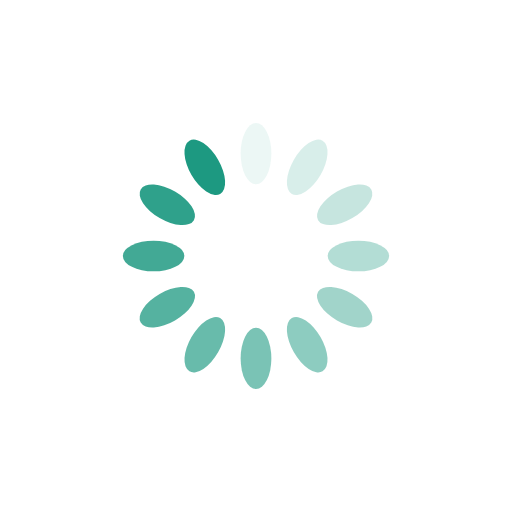
t = 0.00 s
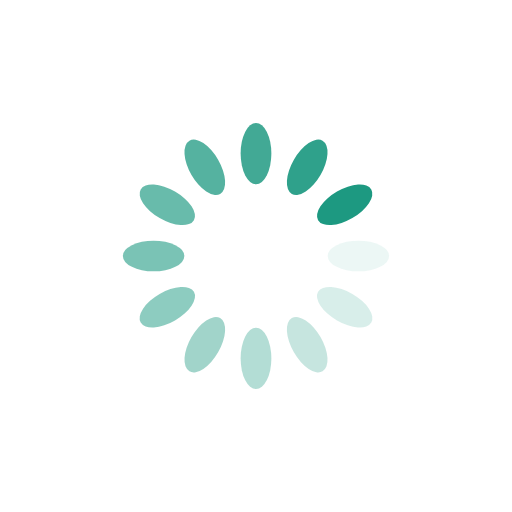
t = 0.25 s
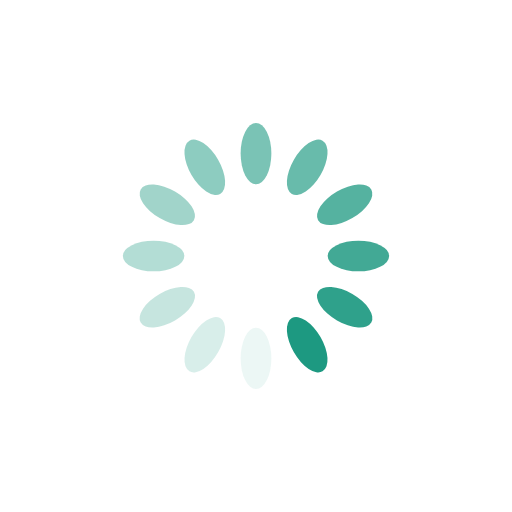
t = 0.50 s
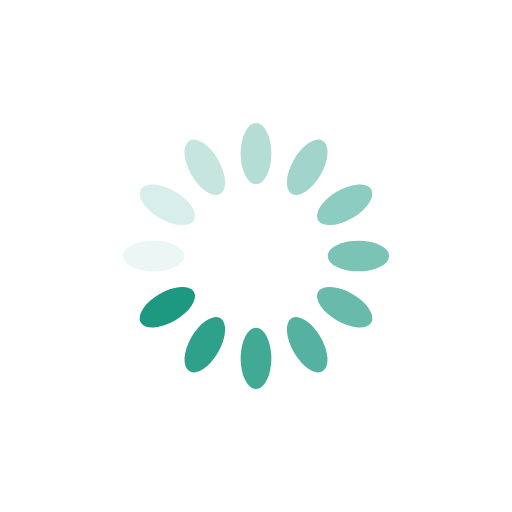
t = 0.75 s

The animated SVG that drew these frames (rendered in a browser with its animation timeline set to each time). Animation: 12 SMIL elements (animate=12); one cycle of 1.00 s, repeats indefinitely.

<?xml version="1.0" encoding="utf-8"?>
<svg xmlns="http://www.w3.org/2000/svg" xmlns:xlink="http://www.w3.org/1999/xlink" style="margin: auto; background: none; display: block; shape-rendering: auto;" width="200px" height="200px" viewBox="0 0 100 100" preserveAspectRatio="xMidYMid">
<g transform="rotate(0 50 50)">
  <rect x="47" y="24" rx="3" ry="6" width="6" height="12" fill="#1D9981">
    <animate attributeName="opacity" values="1;0" keyTimes="0;1" dur="1s" begin="-0.9166666666666666s" repeatCount="indefinite"></animate>
  </rect>
</g><g transform="rotate(30 50 50)">
  <rect x="47" y="24" rx="3" ry="6" width="6" height="12" fill="#1D9981">
    <animate attributeName="opacity" values="1;0" keyTimes="0;1" dur="1s" begin="-0.8333333333333334s" repeatCount="indefinite"></animate>
  </rect>
</g><g transform="rotate(60 50 50)">
  <rect x="47" y="24" rx="3" ry="6" width="6" height="12" fill="#1D9981">
    <animate attributeName="opacity" values="1;0" keyTimes="0;1" dur="1s" begin="-0.75s" repeatCount="indefinite"></animate>
  </rect>
</g><g transform="rotate(90 50 50)">
  <rect x="47" y="24" rx="3" ry="6" width="6" height="12" fill="#1D9981">
    <animate attributeName="opacity" values="1;0" keyTimes="0;1" dur="1s" begin="-0.6666666666666666s" repeatCount="indefinite"></animate>
  </rect>
</g><g transform="rotate(120 50 50)">
  <rect x="47" y="24" rx="3" ry="6" width="6" height="12" fill="#1D9981">
    <animate attributeName="opacity" values="1;0" keyTimes="0;1" dur="1s" begin="-0.5833333333333334s" repeatCount="indefinite"></animate>
  </rect>
</g><g transform="rotate(150 50 50)">
  <rect x="47" y="24" rx="3" ry="6" width="6" height="12" fill="#1D9981">
    <animate attributeName="opacity" values="1;0" keyTimes="0;1" dur="1s" begin="-0.5s" repeatCount="indefinite"></animate>
  </rect>
</g><g transform="rotate(180 50 50)">
  <rect x="47" y="24" rx="3" ry="6" width="6" height="12" fill="#1D9981">
    <animate attributeName="opacity" values="1;0" keyTimes="0;1" dur="1s" begin="-0.4166666666666667s" repeatCount="indefinite"></animate>
  </rect>
</g><g transform="rotate(210 50 50)">
  <rect x="47" y="24" rx="3" ry="6" width="6" height="12" fill="#1D9981">
    <animate attributeName="opacity" values="1;0" keyTimes="0;1" dur="1s" begin="-0.3333333333333333s" repeatCount="indefinite"></animate>
  </rect>
</g><g transform="rotate(240 50 50)">
  <rect x="47" y="24" rx="3" ry="6" width="6" height="12" fill="#1D9981">
    <animate attributeName="opacity" values="1;0" keyTimes="0;1" dur="1s" begin="-0.25s" repeatCount="indefinite"></animate>
  </rect>
</g><g transform="rotate(270 50 50)">
  <rect x="47" y="24" rx="3" ry="6" width="6" height="12" fill="#1D9981">
    <animate attributeName="opacity" values="1;0" keyTimes="0;1" dur="1s" begin="-0.16666666666666666s" repeatCount="indefinite"></animate>
  </rect>
</g><g transform="rotate(300 50 50)">
  <rect x="47" y="24" rx="3" ry="6" width="6" height="12" fill="#1D9981">
    <animate attributeName="opacity" values="1;0" keyTimes="0;1" dur="1s" begin="-0.08333333333333333s" repeatCount="indefinite"></animate>
  </rect>
</g><g transform="rotate(330 50 50)">
  <rect x="47" y="24" rx="3" ry="6" width="6" height="12" fill="#1D9981">
    <animate attributeName="opacity" values="1;0" keyTimes="0;1" dur="1s" begin="0s" repeatCount="indefinite"></animate>
  </rect>
</g>
<!-- [ldio] generated by https://loading.io/ --></svg>
